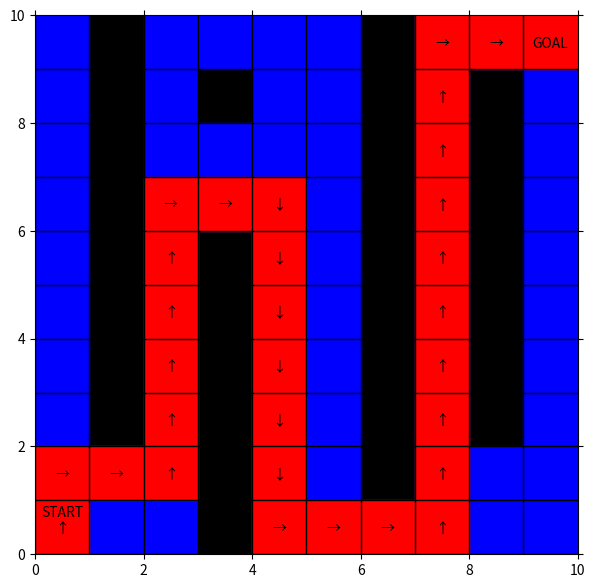

This figure's Python source:
#!/usr/bin/env python3
# -*- coding: utf-8 -*-

import matplotlib.pyplot as plt
#import random
#random.seed(3)
import numpy as np

class Mapper():

    def __init__(self, start, goal):
        print("Initializing map...")
        self.width=10
        self.height=10
        self.obstacles=[[3,8,8],[8,2,8],[1,2,9],[3,0,5],[6,1,9]]
        self.start=start
        self.goal=goal
        self.grid=[[0]*self.width for i in range(self.height)]
        self.visited=np.array([[False]*self.width for i in range(self.height)])
        self.distance=np.array([[1000]*self.width for i in range(self.height)])
        self.init_grid()
        self.prev=[[-100, -100]*self.width for i in range(self.height)]
        print("Start is {}".format(self.start))
        print("Goal is {}".format(self.goal))
    
    def init_grid(self):
        for i in range(self.height):
            for j in range(self.width):
                if (i==self.start[0] and j==self.start[1]) or (i==self.goal[0] and j==self.goal[1]):
                    self.grid[i][j]=0
                #else:
                 #   self.grid[i][j]=random.randint(1, 9)
        for i in range(len(self.obstacles)):
            obs=self.obstacles[i]
            x=obs[0]
            y1=obs[1]
            y2=obs[2]
            for j in range(y1, y2+1):
                self.grid[x][j]=100

    def adj(self, v):
            x=v[0]
            y=v[1]
            result=[]
            for i in range(max(0, x-1), min(self.height, x+2)):
                for j in range(max(0, y-1), min(self.width, y+2)):
                    if self.grid[i][j]!=100:
                        if (not (i==x and j==y)) and (abs(x+y-i-j)==1):
                            result.append([i, j])
            return result

def map_plot(map, ax):
    string_plot(ax, map.start, 'START')
    string_plot(ax, map.goal, 'GOAL')

    for i in range(map.width):
        ax.plot([i, i], [0, map.height], color='black', linewidth=1)

    for i in range(map.height):
        ax.plot([0, map.width], [i, i], color='black', linewidth=1)

    ax.set_xlim(0, map.width)
    ax.set_ylim(0, map.height)
    
    ax.tick_params(axis='both', which='both', bottom='off', top='off',
                    labelbottom='off', right='off', left='off', labelleft='off')

    obstacles_plot(map, ax)

    for i in range(map.height):
        for j in range(map.width):
                if map.grid[i][j]!=100:
                    ax.axvspan(i, i+1, float(j)/map.height, float(j+1)/map.height, color="green", alpha=map.grid[i][j]/10.0)
                else:
                    pass





               
def obstacles_plot(map, ax):
    for i in range(len(map.obstacles)):
        tmp=map.obstacles[i]
        ax.axvspan(tmp[0], tmp[0]+1, float(tmp[1])/map.height, float(tmp[2]+1)/map.height, color = "black")
        ax.axvspan(tmp[0], tmp[0]+1, float(tmp[1])/map.height, float(tmp[2]+1)/map.height, color = "black")

        

def visit_plot(map, ax, u, plot_color):
    x=u[0]
    y=float(u[1])
    ax.axvspan(x, x+1, y/map.height, (y+1)/map.height, color = plot_color)
    plt.pause(0.05)

def path_plot(map, ax):
    print("Plotting path...")
    v=map.goal
    while v!=map.start:
        visit_plot(map, ax, v, "red")
        dif_x=v[0]-map.prev[v[0]][v[1]][0]
        dif_y=v[1]-map.prev[v[0]][v[1]][1]
        dif_vec=[dif_x, dif_y]
        if dif_vec==[0,1]:
            string_plot(ax, map.prev[v[0]][v[1]], "↑")
        elif dif_vec==[1,0]:
            string_plot(ax, map.prev[v[0]][v[1]], "→")
        elif dif_vec==[0,-1]:
            string_plot(ax, map.prev[v[0]][v[1]], "↓")
        elif dif_vec==[-1,0]:
            string_plot(ax, map.prev[v[0]][v[1]], "←")            
        else:
            pass
        v=map.prev[v[0]][v[1]]


    visit_plot(map, ax, map.start, "red")

def string_plot(ax, v, plot_string):
    if plot_string=='START':
        plt.text(v[0]+0.5, v[1]+0.7, plot_string, ha='center')
    else:
        plt.text(v[0]+0.5, v[1]+0.4, plot_string, ha='center')


def dijkstra(map, ax):
    print("finding a path by dijkstra search...")

    map.distance[map.start[0]][map.start[1]]=0
    
    while np.all(map.visited)!=True:

        min_dst=np.min(map.distance[np.where(map.visited==False)])
        arg_list=np.where(map.distance==min_dst)
        
        for i in range(len(arg_list[0])):
            if map.visited[arg_list[0][i]][arg_list[1][i]]==False:
                v=[arg_list[0][i], arg_list[1][i]]
                break
            else:
                pass

        
        if v==map.goal:
            print("goal!, the total distance is {}.".format(min_dst))
            path_plot(map, ax)
            break

        if map.visited[v[0]][v[1]]==False:
            map.visited[v[0]][v[1]]=True
            visit_plot(map, ax, v, "blue")
            adj_list=map.adj(v)
            for u in adj_list:
                if map.distance[u[0]][u[1]]>map.distance[v[0]][v[1]]+map.grid[u[0]][u[1]]:
                    map.distance[u[0]][u[1]]=map.distance[v[0]][v[1]]+map.grid[u[0]][u[1]]
                    map.prev[u[0]][u[1]]=v
        else:
            pass






def main():
    map = Mapper(start=[0,0], goal=[9,9])
    plt.figure(figsize=(7, 7))
    ax = plt.gca()

    map_plot(map, ax)

    plt.savefig("map.png", format="png", dpi=300)

    dijkstra(map, ax)

    plt.savefig("path.png", format="png", dpi=300)

    plt.show()


if __name__=="__main__":
    main()
